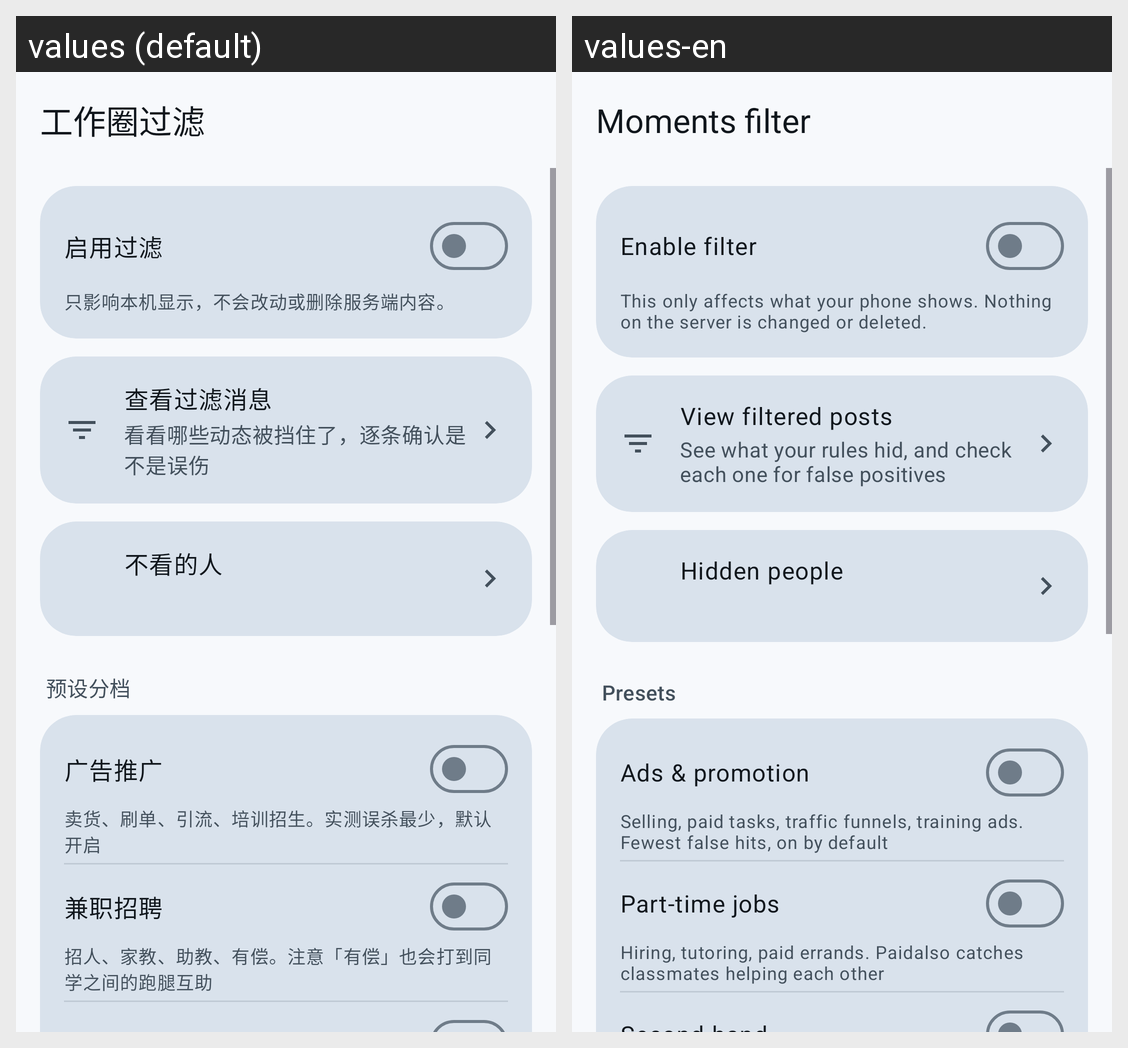

Strings drawn on this Android screen and how each of the app's shown locales translates them:
Android screen res/layout/activity_moments_filter.xml rendered under 2 locales, left to right: values (default), values-en. Device: Nexus 5 (rendered at 1080×1920; each locale shown at half size, 540×960, under a caption strip naming it); theme Theme.LanhangLite.
Strings drawn on this screen, with the default value and each locale's value (text and hints the layout hard-codes, and strings that could not be matched under every locale, appear in the picture but are not listed):

moments_filter_title
  values: 工作圈过滤
  values-en: Moments filter

moments_filter_enable
  values: 启用过滤
  values-en: Enable filter

moments_filter_enable_desc
  values: 只影响本机显示，不会改动或删除服务端内容。
  values-en: This only affects what your phone shows. Nothing on the server is changed or deleted.

moments_filter_view_entry
  values: 查看过滤消息
  values-en: View filtered posts

moments_filter_view_entry_desc
  values: 看看哪些动态被挡住了，逐条确认是不是误伤
  values-en: See what your rules hid, and check each one for false positives

moments_blocked_entry
  values: 不看的人
  values-en: Hidden people

moments_filter_presets_title
  values: 预设分档
  values-en: Presets

moments_filter_preset_ad
  values: 广告推广
  values-en: Ads & promotion

moments_filter_preset_ad_desc
  values: 卖货、刷单、引流、培训招生。实测误杀最少，默认开启
  values-en: Selling, paid tasks, traffic funnels, training ads. Fewest false hits, on by default

moments_filter_preset_part_time
  values: 兼职招聘
  values-en: Part-time jobs

moments_filter_preset_part_time_desc
  values: 招人、家教、助教、有偿。注意「有偿」也会打到同学之间的跑腿互助
  values-en: Hiring, tutoring, paid errands. Paidalso catches classmates helping each other
